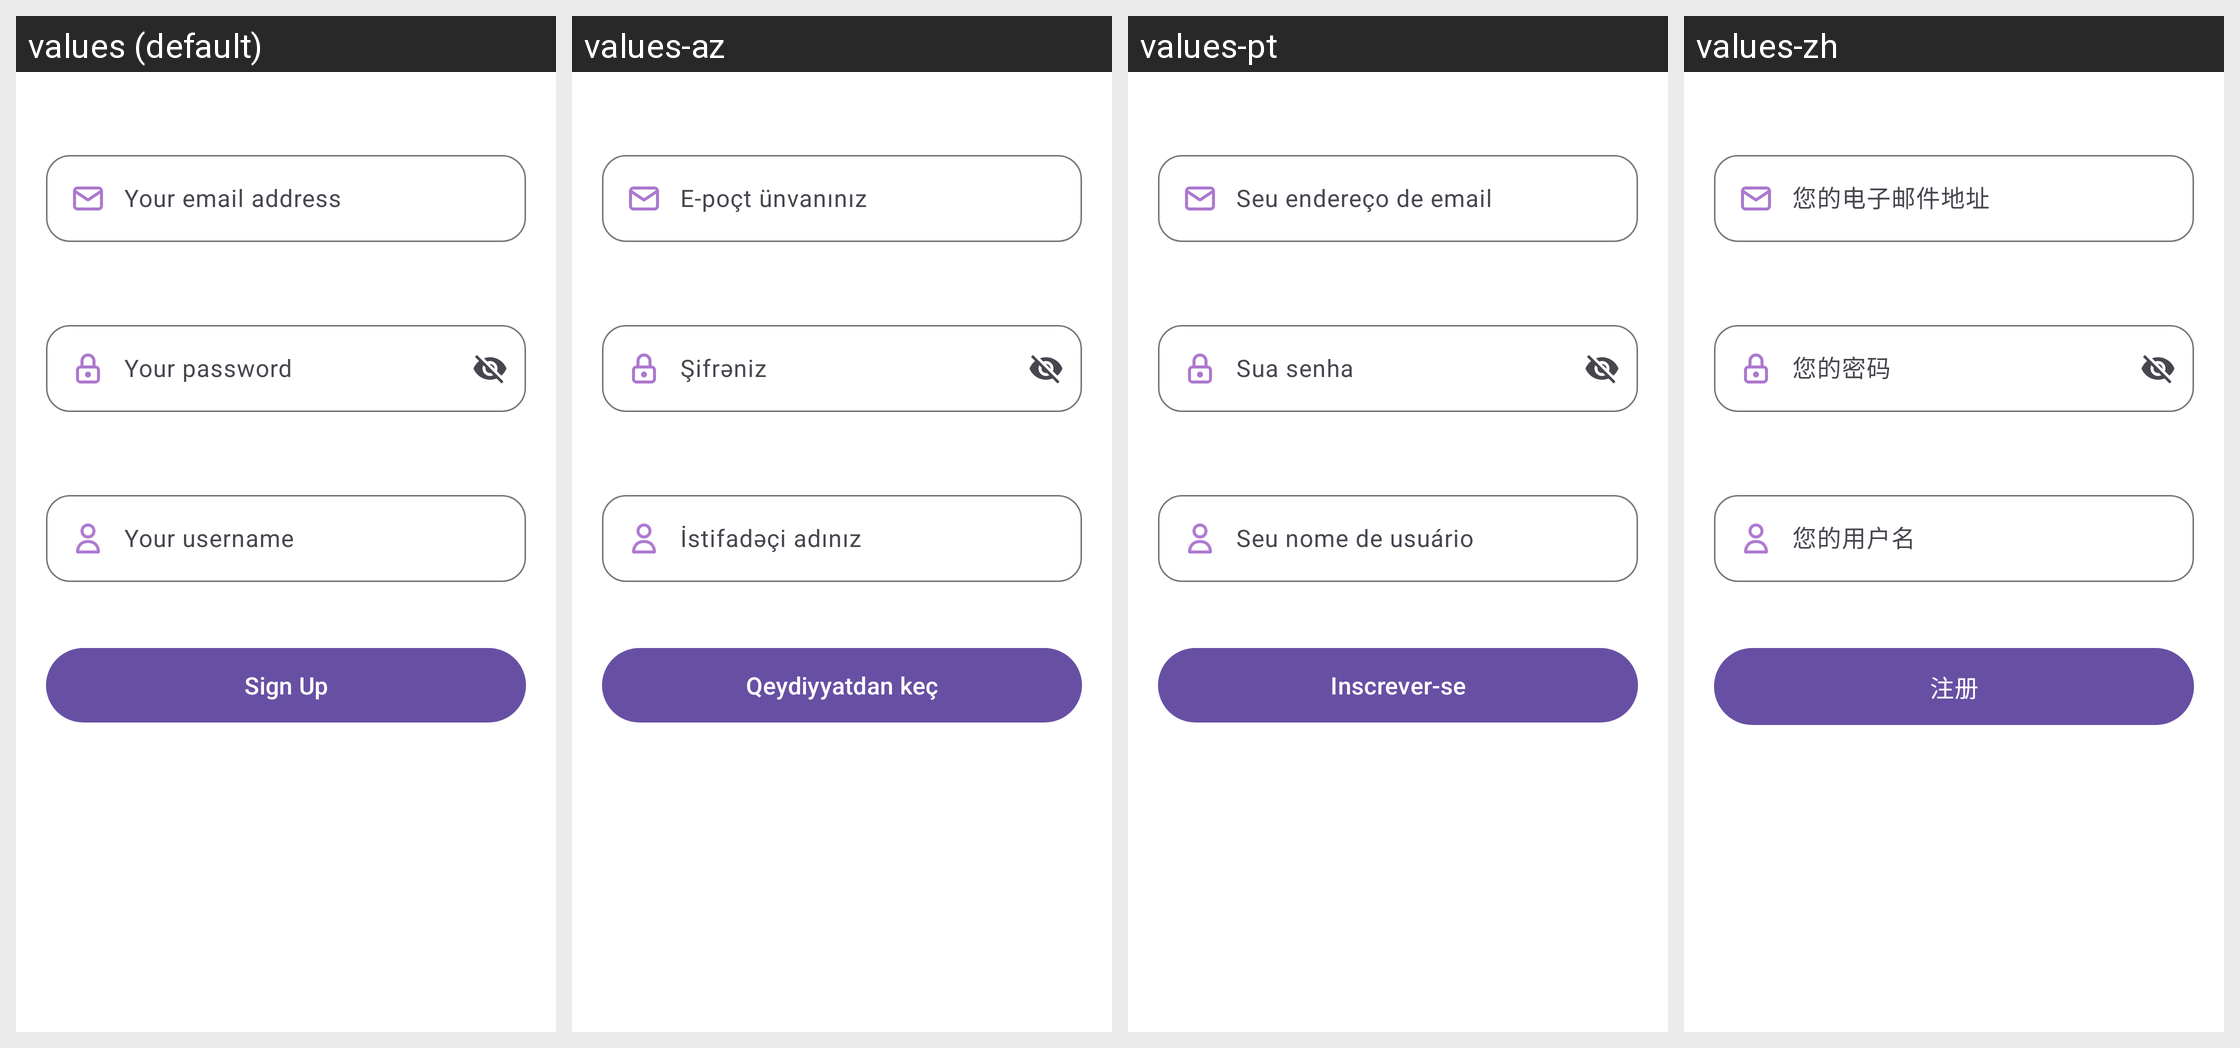

Locale-by-locale string values for the Android screen shown in this grid:
Android screen res/layout/fragment_sign_up.xml rendered under 4 locales, left to right: values (default), values-az, values-pt, values-zh. Device: Nexus 5 (rendered at 1080×1920; each locale shown at half size, 540×960, under a caption strip naming it); theme Theme.EconVis.
Other locales in the repository, not shown: values-ar, values-bn, values-es, values-hi, values-ru, values-ur.
Strings drawn on this screen, with the default value and each locale's value (text and hints the layout hard-codes, and strings that could not be matched under every locale, appear in the picture but are not listed):

your_email_address
  values: Your email address
  values-az: E-poçt ünvanınız
  values-pt: Seu endereço de email
  values-zh: 您的电子邮件地址

your_password
  values: Your password
  values-az: Şifrəniz
  values-pt: Sua senha
  values-zh: 您的密码

your_username
  values: Your username
  values-az: İstifadəçi adınız
  values-pt: Seu nome de usuário
  values-zh: 您的用户名

sign_up
  values: Sign Up
  values-az: Qeydiyyatdan keç
  values-pt: Inscrever-se
  values-zh: 注册
